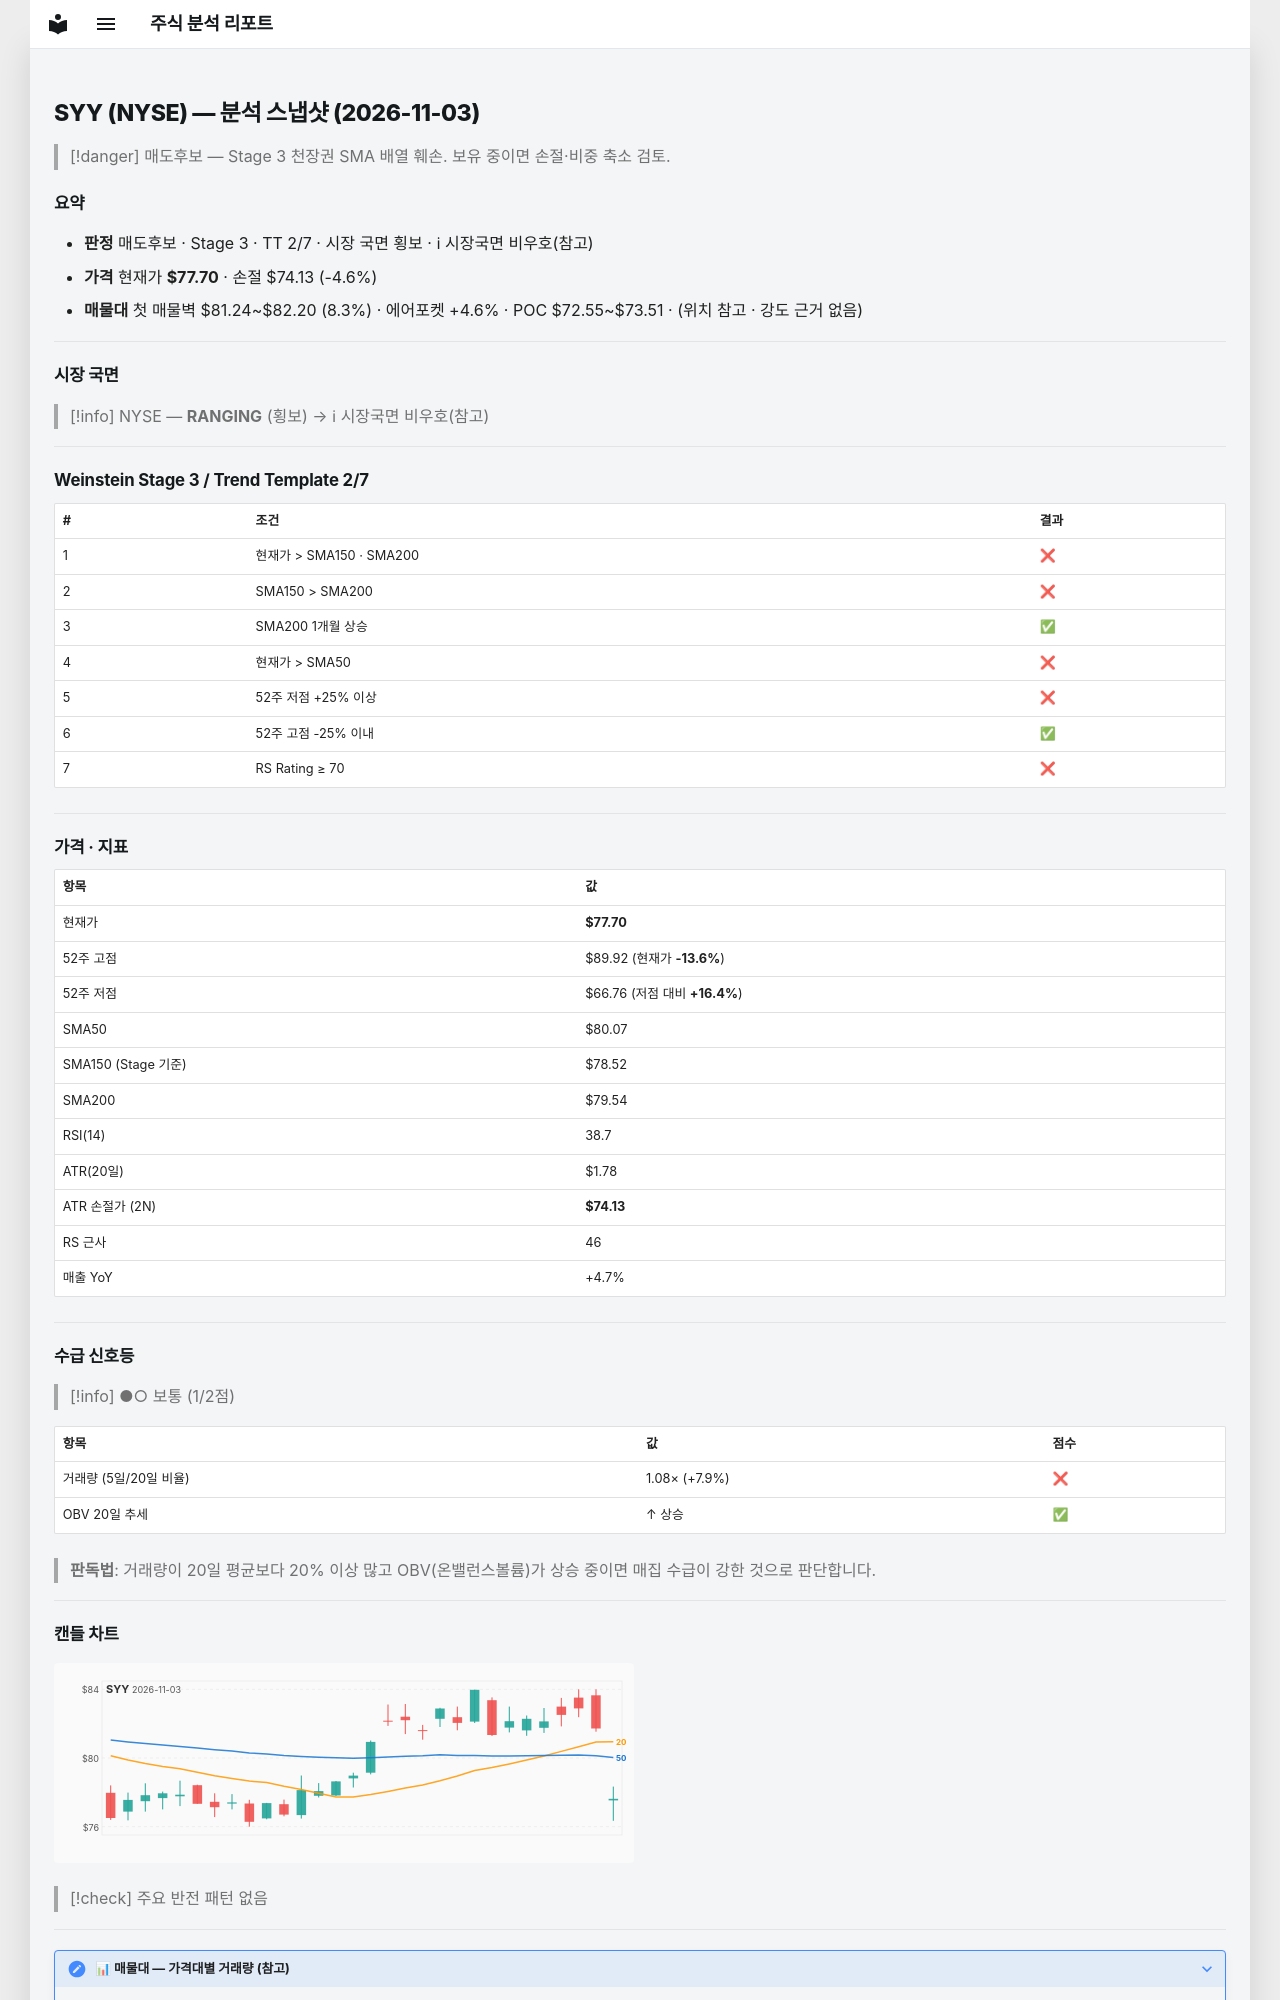

repository: soloandco/stock-reports · page: snapshots/SYY-2026-11-03/index.html · generator: mkdocs

---
type: analysis-snapshot
title: SYY 분석 스냅샷
ticker: SYY
market: NYSE
created: 2026-11-03
updated: 2026-11-03
bar-date: 2026-11-03
verdict: 매도후보
real-rr: 2.34
sma50-gap-pct: -3.0
weekly-position: 저항대아래
weekly-overhead-price: 86.04
weekly-overhead-pct: 10.7
stage: 3
trend-template-score: 2
tt-max: 7
ma-set: sma-50-150-200
price: 77.69999694824219
stop-price: 74.13395502598345
market-regime: RANGING
supply-demand-score: 1/2
supply-demand-label: 보통
status: tracking
tags:
  - stock-agent
  - watchlist
  - SYY
  - analysis
related:
  - "[[analysis-template]]"
---

# SYY (NYSE) — 분석 스냅샷 (2026-11-03)

> [!danger] 매도후보 — Stage 3 천장권
> SMA 배열 훼손. 보유 중이면 손절·비중 축소 검토.

## 요약

- **판정** 매도후보 · Stage 3 · TT 2/7 · 시장 국면 횡보 · ℹ 시장국면 비우호(참고)
- **가격** 현재가 **$77.70** · 손절 $74.13 (-4.6%)
- **매물대** 첫 매물벽 $81.24~$82.20 (8.3%) · 에어포켓 +4.6% · POC $72.55~$73.51 · (위치 참고 · 강도 근거 없음)

---

## 시장 국면

> [!info] NYSE — **RANGING** (횡보) → ℹ 시장국면 비우호(참고)

---

## Weinstein Stage 3 / Trend Template 2/7

| # | 조건 | 결과 |
|---|------|------|
| 1 | 현재가 > SMA150 · SMA200 | ❌ |
| 2 | SMA150 > SMA200 | ❌ |
| 3 | SMA200 1개월 상승 | ✅ |
| 4 | 현재가 > SMA50 | ❌ |
| 5 | 52주 저점 +25% 이상 | ❌ |
| 6 | 52주 고점 -25% 이내 | ✅ |
| 7 | RS Rating ≥ 70 | ❌ |

---

## 가격 · 지표

| 항목 | 값 |
|------|---|
| 현재가 | **$77.70** |
| 52주 고점 | $89.92 (현재가 **-13.6%**) |
| 52주 저점 | $66.76 (저점 대비 **+16.4%**) |
| SMA50 | $80.07 |
| SMA150 (Stage 기준) | $78.52 |
| SMA200 | $79.54 |
| RSI(14) | 38.7 |
| ATR(20일) | $1.78 |
| ATR 손절가 (2N) | **$74.13** |
| RS 근사 | 46 |
| 매출 YoY | +4.7% |

---
## 수급 신호등

> [!info] ●○ 보통 (1/2점)

| 항목 | 값 | 점수 |
|------|------|------|
| 거래량 (5일/20일 비율) | 1.08× (+7.9%) | ❌ |
| OBV 20일 추세 | ↑ 상승 | ✅ |

> **판독법**: 거래량이 20일 평균보다 20% 이상 많고 OBV(온밸런스볼륨)가 상승 중이면 매집 수급이 강한 것으로 판단합니다.

---
